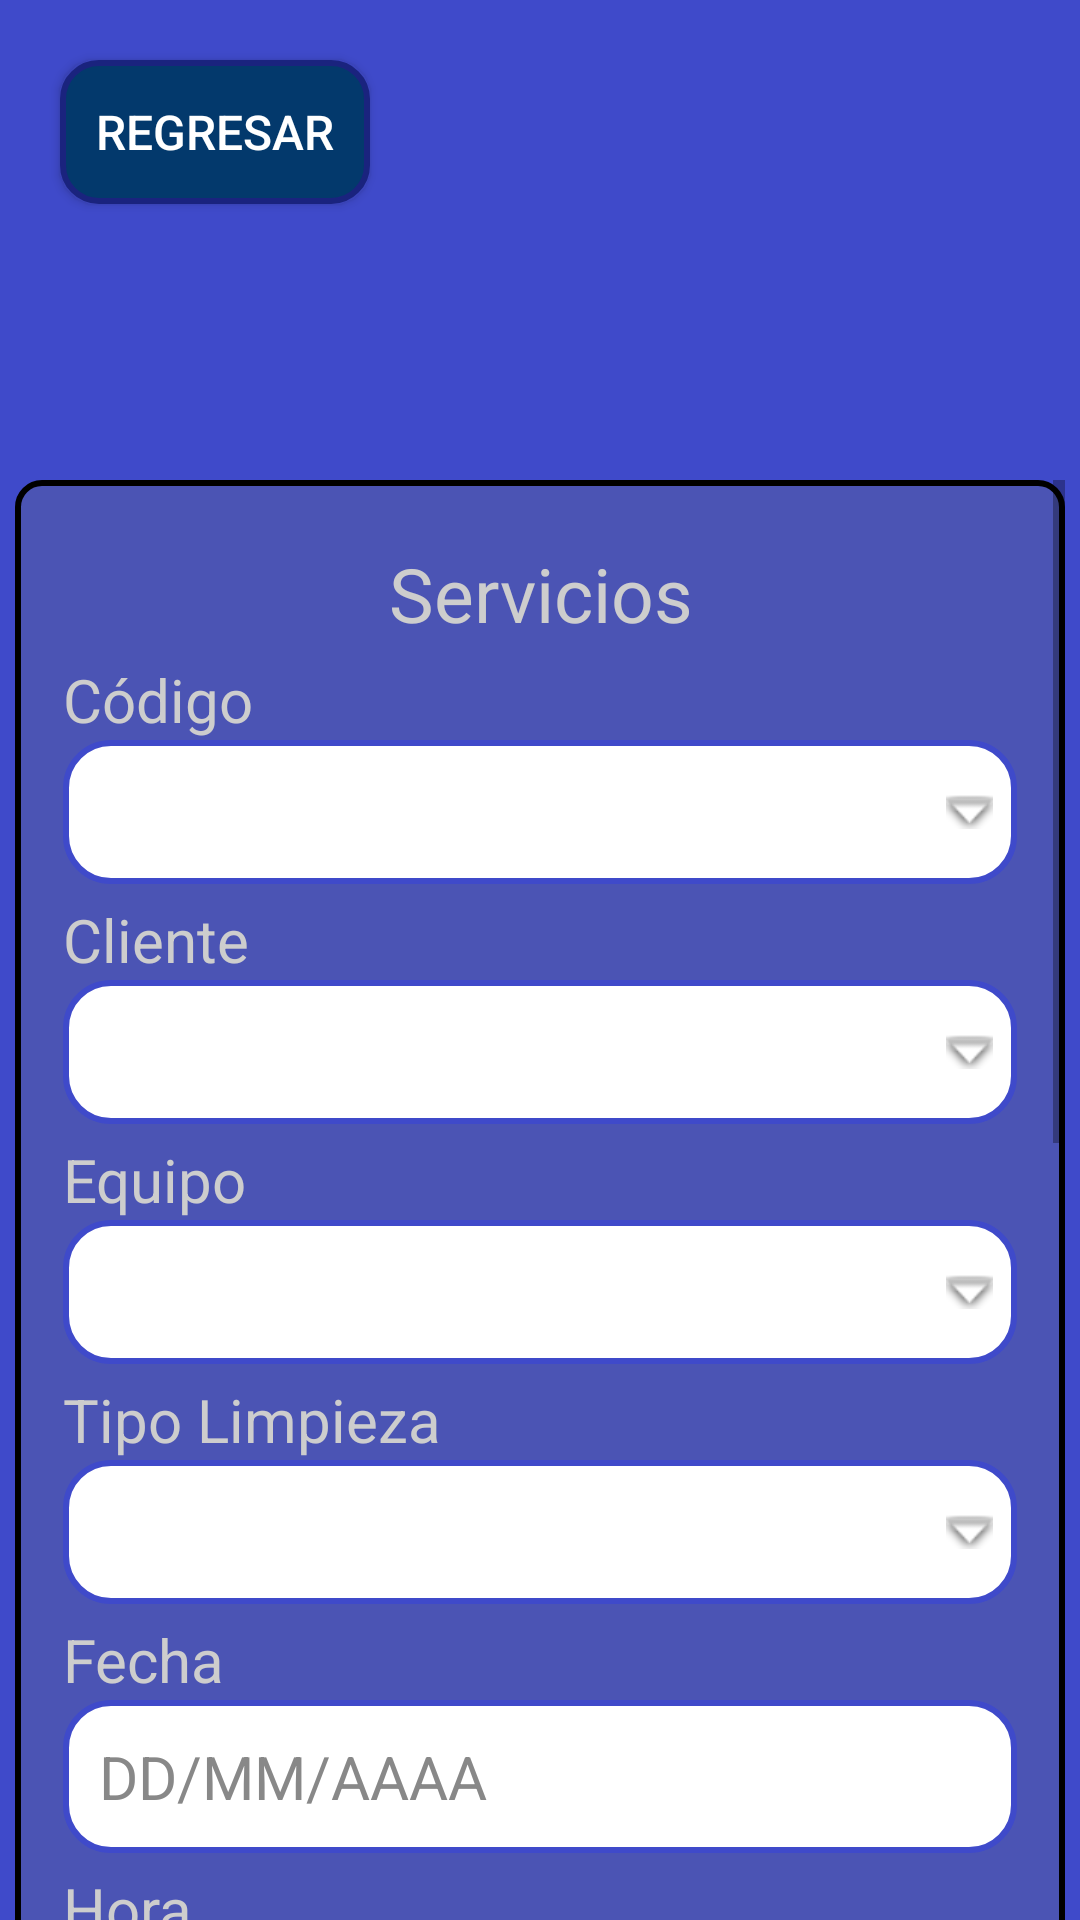

Here is an Android app screen rendered from its layout file. Give the layout XML and the strings, colors and styles it references.
<!-- AndroidManifest.xml: application theme Theme.Amm -->
<!-- res/layout/servicios_activity.xml -->
<?xml version="1.0" encoding="utf-8"?>
<androidx.constraintlayout.widget.ConstraintLayout xmlns:android="http://schemas.android.com/apk/res/android"
    xmlns:app="http://schemas.android.com/apk/res-auto"
    android:layout_width="match_parent"
    android:layout_height="match_parent"
    style="@style/MainLayout">

    <Button
        android:id="@+id/btnRegresar"
        style="@style/ButtonAmm"
        android:layout_marginStart="20dp"
        android:layout_marginTop="20dp"
        android:text="@string/btn_regresar"
        app:layout_constraintStart_toStartOf="parent"
        app:layout_constraintTop_toTopOf="parent" />

    <com.google.android.material.imageview.ShapeableImageView
        android:id="@+id/logoImg"
        android:layout_width="100dp"
        android:layout_height="100dp"
        android:layout_marginStart="70dp"
        android:layout_marginTop="50dp"
        android:layout_marginEnd="70dp"
        android:src="@drawable/logo"
        app:layout_constraintEnd_toEndOf="parent"
        app:layout_constraintStart_toStartOf="parent"
        app:layout_constraintTop_toTopOf="parent"
        app:shapeAppearanceOverlay="@style/LogoRedondo" />

    <ScrollView
        android:id="@+id/scrollView"
        android:layout_width="0dp"
        android:layout_height="0dp"
        android:layout_marginStart="5dp"
        android:layout_marginTop="10dp"
        android:layout_marginEnd="5dp"
        android:scrollbars="vertical"
        android:fadeScrollbars="false"
        app:layout_constraintTop_toBottomOf="@id/logoImg"
        app:layout_constraintBottom_toBottomOf="parent"
        app:layout_constraintStart_toStartOf="parent"
        app:layout_constraintEnd_toEndOf="parent">

        <LinearLayout
            android:id="@+id/servicios"
            android:layout_width="match_parent"
            android:layout_height="wrap_content"
            android:background="@drawable/form_border"
            android:orientation="vertical"
            android:padding="16dp"
            app:layout_constraintEnd_toEndOf="parent"
            app:layout_constraintStart_toStartOf="parent"
            app:layout_constraintTop_toBottomOf="parent">


            <TextView
                android:id="@+id/tittleServicios"
                style="@style/titles"
                android:layout_width="match_parent"
                android:layout_height="wrap_content"
                android:layout_marginTop="5dp"
                android:text="@string/title_servicios" />

            <TextView
                android:id="@+id/idText"
                style="@style/textForm"
                android:layout_width="match_parent"
                android:layout_height="wrap_content"
                android:layout_marginTop="5dp"
                android:text="@string/id" />

            <Spinner
                android:id="@+id/idSpinner"
                style="@style/SpinerInputs"
                android:layout_width="match_parent" />

            <TextView
                android:id="@+id/clienteText"
                style="@style/textForm"
                android:layout_width="match_parent"
                android:layout_height="wrap_content"
                android:layout_marginTop="5dp"
                android:text="@string/cliente" />

            <Spinner
                android:id="@+id/clienteSpinner"
                style="@style/SpinerInputs"
                android:layout_width="match_parent" />

            <TextView
                android:id="@+id/equipoText"
                style="@style/textForm"
                android:layout_width="match_parent"
                android:layout_height="wrap_content"
                android:layout_marginTop="5dp"
                android:text="@string/equipo" />

            <Spinner
                android:id="@+id/equipoSpinner"
                style="@style/SpinerInputs"
                android:layout_width="match_parent" />

            <TextView
                android:id="@+id/tipoLimpText"
                style="@style/textForm"
                android:layout_width="match_parent"
                android:layout_height="wrap_content"
                android:layout_marginTop="5dp"
                android:text="@string/title_tipo_limp" />

            <Spinner
                android:id="@+id/tipoLimpSpinner"
                style="@style/SpinerInputs"
                android:layout_width="match_parent" />

            <TextView
                android:id="@+id/fechaText"
                style="@style/textForm"
                android:layout_width="match_parent"
                android:layout_height="wrap_content"
                android:layout_marginTop="5dp"
                android:text="@string/fecha" />

            <EditText
                android:id="@+id/fechaEditText"
                style="@style/EditTextInputs"
                android:layout_width="match_parent"
                android:layout_height="wrap_content"
                android:autofillHints="name"
                android:hint="@string/hint_fecha"
                android:inputType="date"
                android:maxLength="10"/>

            <TextView
                android:id="@+id/horaText"
                style="@style/textForm"
                android:layout_width="match_parent"
                android:layout_height="wrap_content"
                android:layout_marginTop="5dp"
                android:text="@string/hora" />

            <EditText
                android:id="@+id/horaEditText"
                style="@style/EditTextInputs"
                android:layout_width="match_parent"
                android:layout_height="wrap_content"
                android:autofillHints="name"
                android:hint="@string/hint_hora"
                android:inputType="time"
                android:maxLength="5"/>

            <TextView
                android:id="@+id/estimadoText"
                style="@style/textForm"
                android:layout_width="match_parent"
                android:layout_height="wrap_content"
                android:layout_marginTop="5dp"
                android:text="@string/estimado" />

            <EditText
                android:id="@+id/estimadoEditText"
                style="@style/EditTextInputs"
                android:layout_width="match_parent"
                android:layout_height="wrap_content"
                android:autofillHints="name"
                android:hint="@string/hint_hora"
                android:inputType="time"
                android:maxLength="5"/>

            <TextView
                android:id="@+id/finalizacionText"
                style="@style/textForm"
                android:layout_width="match_parent"
                android:layout_height="wrap_content"
                android:layout_marginTop="5dp"
                android:text="@string/finalizacion" />

            <EditText
                android:id="@+id/finalizacionEditText"
                style="@style/EditTextInputs"
                android:layout_width="match_parent"
                android:layout_height="wrap_content"
                android:autofillHints="name"
                android:clickable="false"
                android:focusable="false"
                android:hint="@string/hint_hora"
                android:inputType="time"
                android:maxLength="5"/>

            <TextView
                android:id="@+id/precioText"
                style="@style/textForm"
                android:layout_width="match_parent"
                android:layout_height="wrap_content"
                android:layout_marginTop="5dp"
                android:text="@string/precio" />

            <EditText
                android:id="@+id/precioEditText"
                style="@style/EditTextInputs"
                android:layout_width="match_parent"
                android:layout_height="wrap_content"
                android:autofillHints="name"
                android:hint="@string/precio"
                android:inputType="number"/>

            <TextView
                android:id="@+id/observacionText"
                style="@style/textForm"
                android:layout_width="match_parent"
                android:layout_height="wrap_content"
                android:layout_marginTop="5dp"
                android:text="@string/observacion" />

            <EditText
                android:id="@+id/observacionEditText"
                style="@style/EditTextInputs"
                android:layout_width="match_parent"
                android:layout_height="wrap_content"
                android:autofillHints="name"
                android:gravity="top|start"
                android:hint="@string/observacion"
                android:inputType="textMultiLine"
                android:minLines="3" />

            <LinearLayout
                android:id="@+id/button1"
                android:layout_width="wrap_content"
                android:layout_height="wrap_content"
                android:layout_gravity="center_horizontal"
                android:layout_marginTop="5dp"
                android:orientation="horizontal"
                app:layout_constraintTop_toBottomOf="@id/nombreEditTextLimp">

                <Button
                    android:id="@+id/btnCrear"
                    style="@style/ButtonAmm"
                    android:layout_marginHorizontal="5dp"
                    android:text="@string/btnCrear" />

                <Button
                    android:id="@+id/btnModificar"
                    style="@style/ButtonAmm"
                    android:layout_marginHorizontal="5dp"
                    android:text="@string/btnModificar" />
            </LinearLayout>

            <LinearLayout
                android:id="@+id/button2"
                android:layout_width="wrap_content"
                android:layout_height="wrap_content"
                android:layout_gravity="center_horizontal"
                android:layout_marginTop="5dp"
                android:orientation="horizontal"
                app:layout_constraintLeft_toLeftOf="parent"
                app:layout_constraintTop_toBottomOf="@id/button1">

                <Button
                    android:id="@+id/btnMostrar"
                    style="@style/ButtonAmm"
                    android:layout_marginHorizontal="5dp"
                    android:text="@string/btnMostrar" />

                <Button
                    android:id="@+id/btnEliminar"
                    style="@style/ButtonAmm"
                    android:layout_marginHorizontal="5dp"
                    android:text="@string/btnEliminar" />
            </LinearLayout>
        </LinearLayout>
    </ScrollView>
</androidx.constraintlayout.widget.ConstraintLayout>
<!-- resources referenced by this layout -->
<resources>
  <!-- drawable form_border (drawable) -->
  <?xml version="1.0" encoding="utf-8"?>
  <shape xmlns:android="http://schemas.android.com/apk/res/android">
      <solid android:color="#40717171"/> 
      <stroke
          android:width="2dp"
          android:color="#000000" /> 
      <corners android:radius="8dp"/> 
  </shape>
  <string name="btnCrear">Crear</string>
  <string name="btnEliminar">Eliminar</string>
  <string name="btnModificar">Modificar</string>
  <string name="btnMostrar">Mostrar</string>
  <string name="btn_regresar">Regresar</string>
  <string name="cliente">Cliente</string>
  <string name="equipo">Equipo</string>
  <string name="estimado">Tiempo estimado</string>
  <string name="fecha">Fecha</string>
  <string name="finalizacion">Finalización</string>
  <string name="hint_fecha">DD/MM/AAAA</string>
  <string name="hint_hora">HH:MM</string>"
  <string name="hora">Hora</string>
  <string name="id">Código</string>
  <string name="observacion">Observación</string>
  <string name="precio">Valor</string>
  <string name="title_servicios">Servicios</string>
  <string name="title_tipo_limp">Tipo Limpieza</string>
  <style name="ButtonAmm">
          <item name="android:background">@drawable/boton_universal</item>
          <item name="android:layout_height">wrap_content</item>
          <item name="android:layout_width">wrap_content</item>
          <item name="android:textColor">#FFFFFF</item>
          <item name="android:textSize">16sp</item>
          <item name="android:padding">12dp</item>
          <item name="android:layout_gravity">center_horizontal</item>
      </style>
  <style name="EditTextInputs">
          <item name="android:textColor">#000000</item>
          <item name="android:textColorHint">#888888</item>
          <item name="android:textSize">20sp</item>
          <item name="android:background">@drawable/edittext_border</item>
          <item name="android:padding">12dp</item>
          <item name="android:layout_height">48dp</item>
      </style>
  <style name="LogoRedondo" parent="">
          <item name="cornerFamily">rounded</item>
          <item name="cornerSize">50%</item>
      </style>
  <style name="MainLayout">
          <item name="android:background">#3F4ACA</item>
      </style>
  <style name="SpinerInputs">
          <item name="android:textColor">#000000</item>
          <item name="android:textColorHint">#888888</item>
          <item name="android:textSize">20sp</item>
          <item name="android:background">@drawable/spinner_border</item>
          <item name="android:padding">12dp</item>
          <item name="android:layout_height">48dp</item>
      </style>
  <style name="textForm">
          <item name="android:textColor">#cdcdcd</item>
          <item name="android:textSize">20sp</item>
      </style>
  <style name="titles">
          <item name="android:gravity">center</item>
          <item name="android:textColor">#cdcdcd</item>
          <item name="android:textSize">25sp</item>
      </style>
  <style name="Theme.Amm" parent="android:Theme.Material.Light.NoActionBar" />
  <!-- drawable edittext_border (drawable) -->
  <shape xmlns:android="http://schemas.android.com/apk/res/android" android:shape="rectangle">
      <solid android:color="#FFFFFF" />
      <stroke android:width="2dp" android:color="#3F4ACA" />
      <corners android:radius="15dp" />
  </shape>
  <!-- drawable spinner_border (drawable) -->
  <?xml version="1.0" encoding="utf-8"?>
  <layer-list xmlns:android="http://schemas.android.com/apk/res/android">
      <item>
          <shape android:shape="rectangle">
              <solid android:color="#FFFFFF" />
              <stroke android:width="2dp" android:color="#3F4ACA" />
              <corners android:radius="15dp" />
          </shape>
      </item>
      <item android:drawable="@android:drawable/arrow_down_float"
      android:gravity="end|center_vertical"
      android:right="8dp"/>
  </layer-list>
</resources>
